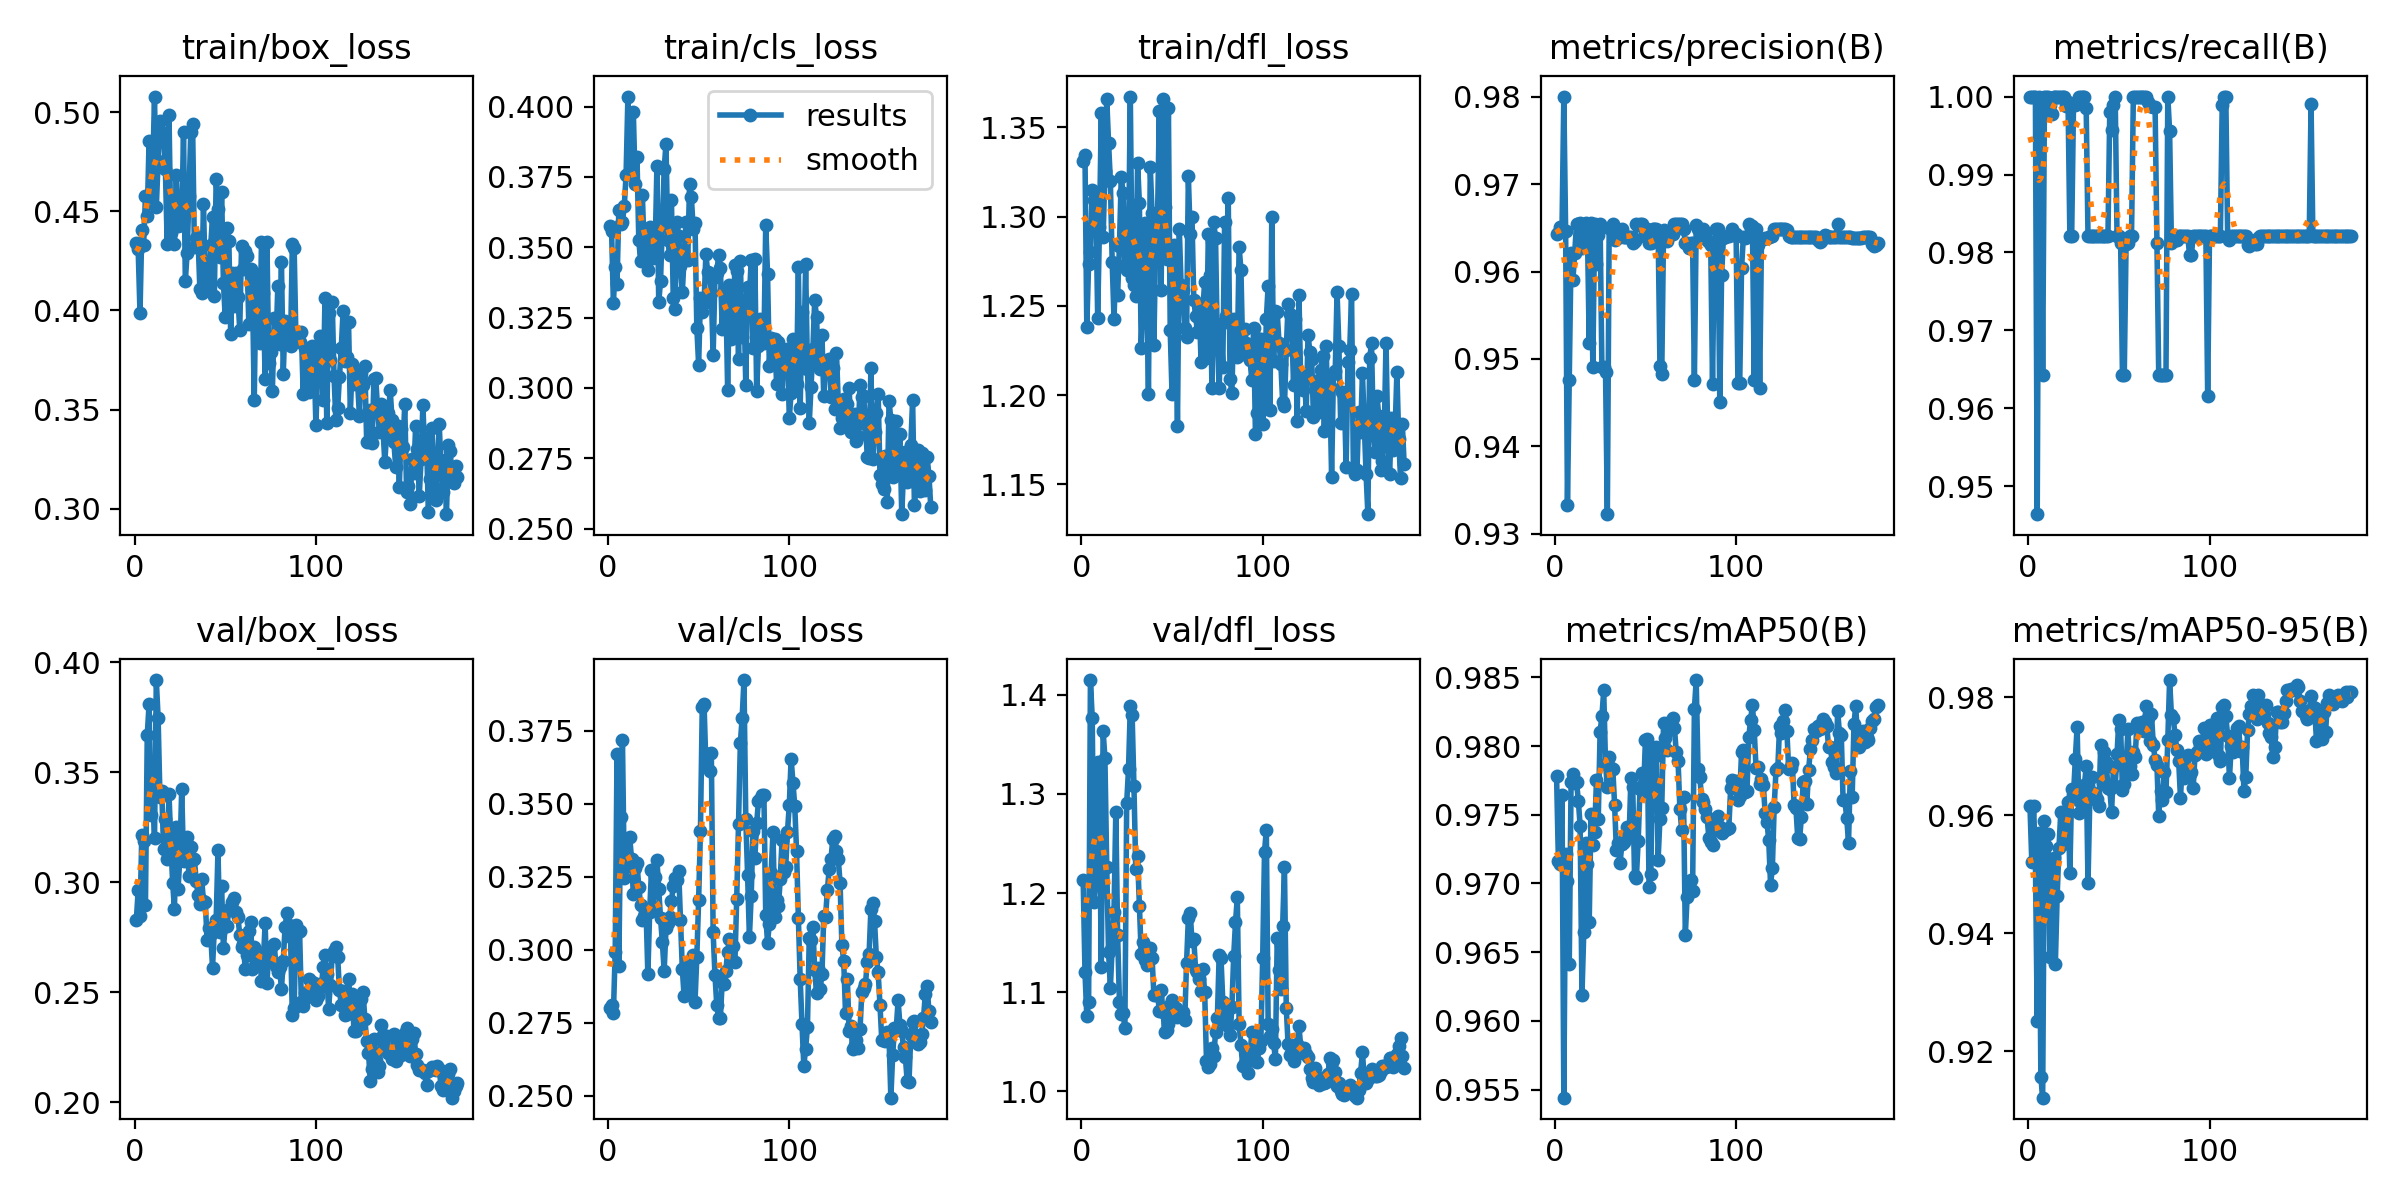

Source data for this figure (header and first rows):
epoch, time, train/box_loss, train/cls_loss, train/dfl_loss, metrics/precision(B), metrics/recall(B), metrics/mAP50(B), metrics/mAP50-95(B), val/box_loss, val/cls_loss, val/dfl_loss, lr/pg0, lr/pg1, lr/pg2
1, 2.69, 0.4338, 0.3576, 1.331, 0.9643, 1, 0.9778, 0.9615, 0.2831, 0.28, 1.214, 0.0002, 0.0002, 0.0002
2, 4.735, 0.4308, 0.3557, 1.334, 0.9644, 1, 0.9717, 0.9522, 0.2964, 0.2811, 1.12, 0.0004179, 0.0004179, 0.0004179
3, 6.726, 0.3987, 0.3303, 1.238, 0.9651, 1, 0.9714, 0.9615, 0.2846, 0.2783, 1.076, 0.0006337, 0.0006337, 0.0006337
4, 8.731, 0.4404, 0.343, 1.274, 0.9649, 1, 0.9765, 0.9523, 0.3217, 0.2994, 1.09, 0.0008472, 0.0008472, 0.0008472
5, 10.74, 0.433, 0.3371, 1.28, 0.98, 0.9464, 0.9544, 0.9252, 0.3186, 0.3672, 1.415, 0.001059, 0.001059, 0.001059
6, 12.8, 0.4575, 0.3634, 1.315, 0.9646, 1, 0.9722, 0.9569, 0.2894, 0.2942, 1.377, 0.001268, 0.001268, 0.001268
7, 14.78, 0.4476, 0.3582, 1.309, 0.9333, 0.9989, 0.9702, 0.9157, 0.3669, 0.3456, 1.191, 0.001475, 0.001475, 0.001475
8, 16.73, 0.4854, 0.3591, 1.308, 0.9476, 0.9643, 0.9642, 0.9122, 0.381, 0.3717, 1.214, 0.00168, 0.00168, 0.00168
9, 18.7, 0.457, 0.3645, 1.243, 0.9622, 1, 0.9774, 0.9591, 0.3305, 0.3247, 1.332, 0.001882, 0.001882, 0.001882
10, 20.68, 0.47, 0.3758, 1.294, 0.959, 1, 0.9779, 0.9548, 0.3424, 0.3295, 1.284, 0.001911, 0.001911, 0.001911
11, 22.65, 0.5078, 0.4036, 1.358, 0.9621, 1, 0.9773, 0.9569, 0.32, 0.3285, 1.125, 0.001901, 0.001901, 0.001901
12, 24.69, 0.452, 0.3769, 1.288, 0.9655, 0.999, 0.9774, 0.936, 0.392, 0.3385, 1.364, 0.001891, 0.001891, 0.001891
13, 26.67, 0.4754, 0.3767, 1.325, 0.9654, 0.9978, 0.976, 0.9457, 0.3745, 0.3312, 1.336, 0.001881, 0.001881, 0.001881
14, 28.66, 0.4953, 0.3979, 1.366, 0.9655, 0.9999, 0.9742, 0.9527, 0.3388, 0.3189, 1.227, 0.001871, 0.001871, 0.001871
15, 30.73, 0.49, 0.3726, 1.341, 0.9627, 1, 0.9619, 0.9349, 0.3416, 0.3279, 1.14, 0.001861, 0.001861, 0.001861
16, 32.73, 0.4886, 0.3822, 1.32, 0.9636, 1, 0.9664, 0.9464, 0.3152, 0.3296, 1.104, 0.001852, 0.001852, 0.001852
17, 34.79, 0.4711, 0.3526, 1.274, 0.9655, 1, 0.973, 0.9545, 0.329, 0.3216, 1.146, 0.001842, 0.001842, 0.001842
18, 36.75, 0.4332, 0.345, 1.243, 0.9648, 1, 0.9714, 0.9606, 0.3107, 0.3154, 1.181, 0.001832, 0.001832, 0.001832
19, 38.73, 0.4984, 0.3684, 1.273, 0.9519, 1, 0.9672, 0.9552, 0.34, 0.31, 1.282, 0.001822, 0.001822, 0.001822
20, 40.74, 0.4393, 0.3482, 1.256, 0.9655, 0.9999, 0.9751, 0.957, 0.3179, 0.3114, 1.158, 0.001812, 0.001812, 0.001812
21, 42.75, 0.4529, 0.3472, 1.284, 0.9491, 0.9988, 0.9728, 0.96, 0.2999, 0.3139, 1.09, 0.001802, 0.001802, 0.001802
22, 44.77, 0.4334, 0.3418, 1.322, 0.9655, 0.9992, 0.9738, 0.9622, 0.2879, 0.2915, 1.078, 0.001792, 0.001792, 0.001792
23, 46.86, 0.4683, 0.3572, 1.313, 0.9608, 0.9821, 0.9775, 0.9502, 0.3253, 0.3129, 1.079, 0.001782, 0.001782, 0.001782
24, 48.86, 0.4424, 0.3562, 1.272, 0.9642, 0.9821, 0.9747, 0.9644, 0.2972, 0.3273, 1.064, 0.001772, 0.001772, 0.001772
25, 51.31, 0.4467, 0.3463, 1.27, 0.9655, 0.9989, 0.981, 0.9634, 0.3114, 0.3146, 1.291, 0.001762, 0.001762, 0.001762
26, 53.75, 0.4428, 0.3487, 1.282, 0.9491, 0.999, 0.9822, 0.9695, 0.3425, 0.325, 1.325, 0.001752, 0.001752, 0.001752
27, 56.17, 0.49, 0.3789, 1.367, 0.9491, 0.9991, 0.984, 0.975, 0.3095, 0.3307, 1.389, 0.001743, 0.001743, 0.001743
28, 58.61, 0.415, 0.3304, 1.266, 0.9485, 1, 0.9787, 0.9604, 0.3157, 0.3208, 1.38, 0.001733, 0.001733, 0.001733
29, 61, 0.429, 0.3381, 1.262, 0.9322, 1, 0.977, 0.962, 0.3204, 0.3108, 1.308, 0.001723, 0.001723, 0.001723
30, 63.38, 0.4577, 0.358, 1.256, 0.965, 1, 0.9792, 0.9606, 0.3027, 0.3025, 1.224, 0.001713, 0.001713, 0.001713
31, 65.97, 0.4901, 0.3779, 1.33, 0.9649, 1, 0.9784, 0.965, 0.316, 0.2927, 1.237, 0.001703, 0.001703, 0.001703
32, 68.35, 0.4938, 0.3867, 1.307, 0.9655, 0.9986, 0.9784, 0.9683, 0.3105, 0.3074, 1.187, 0.001693, 0.001693, 0.001693
33, 70.74, 0.4317, 0.3526, 1.226, 0.9636, 0.9821, 0.9757, 0.9485, 0.3104, 0.309, 1.138, 0.001683, 0.001683, 0.001683
34, 73.07, 0.4363, 0.3471, 1.256, 0.9639, 0.9821, 0.9724, 0.9628, 0.3006, 0.311, 1.151, 0.001673, 0.001673, 0.001673
35, 75.42, 0.4368, 0.3669, 1.297, 0.9639, 0.9821, 0.9729, 0.9665, 0.2944, 0.3166, 1.133, 0.001663, 0.001663, 0.001663
36, 77.75, 0.411, 0.3321, 1.265, 0.964, 0.9821, 0.9715, 0.9638, 0.2899, 0.3217, 1.128, 0.001654, 0.001654, 0.001654
37, 80.08, 0.4087, 0.3282, 1.2, 0.9649, 0.9821, 0.9729, 0.9636, 0.3017, 0.3247, 1.139, 0.001644, 0.001644, 0.001644
38, 82.45, 0.4537, 0.359, 1.328, 0.9639, 0.9821, 0.973, 0.9627, 0.2913, 0.324, 1.145, 0.001634, 0.001634, 0.001634
39, 84.8, 0.4145, 0.3541, 1.302, 0.9639, 0.9821, 0.9733, 0.9616, 0.291, 0.3268, 1.135, 0.001624, 0.001624, 0.001624
40, 87.2, 0.4124, 0.3434, 1.228, 0.9639, 0.9821, 0.9741, 0.9718, 0.2738, 0.3102, 1.097, 0.001614, 0.001614, 0.001614
41, 89.79, 0.4123, 0.3339, 1.287, 0.9639, 0.9821, 0.9734, 0.9655, 0.2793, 0.2935, 1.097, 0.001604, 0.001604, 0.001604
42, 92.38, 0.4329, 0.3467, 1.299, 0.9639, 0.9821, 0.9777, 0.9708, 0.2763, 0.2839, 1.099, 0.001594, 0.001594, 0.001594
43, 94.74, 0.4473, 0.3589, 1.359, 0.9633, 0.9821, 0.977, 0.9691, 0.2612, 0.2951, 1.081, 0.001584, 0.001584, 0.001584
44, 97.14, 0.4074, 0.3454, 1.259, 0.9635, 0.9821, 0.9706, 0.9646, 0.2792, 0.288, 1.103, 0.001574, 0.001574, 0.001574
45, 99.59, 0.4665, 0.3724, 1.366, 0.9655, 0.998, 0.9704, 0.9645, 0.2829, 0.2847, 1.08, 0.001564, 0.001564, 0.001564
46, 101.9, 0.4512, 0.3678, 1.305, 0.9654, 0.9957, 0.9731, 0.9605, 0.3145, 0.2941, 1.06, 0.001554, 0.001554, 0.001554
47, 104.3, 0.4268, 0.3566, 1.276, 0.9655, 0.9989, 0.9769, 0.9681, 0.2776, 0.2981, 1.062, 0.001545, 0.001545, 0.001545
48, 106.7, 0.4596, 0.3588, 1.361, 0.9655, 1, 0.9781, 0.965, 0.2982, 0.2821, 1.068, 0.001535, 0.001535, 0.001535
49, 109.1, 0.414, 0.3214, 1.236, 0.9641, 0.9821, 0.9767, 0.9703, 0.27, 0.2974, 1.088, 0.001525, 0.001525, 0.001525
50, 111.5, 0.3964, 0.3083, 1.2, 0.9649, 0.9821, 0.9805, 0.9761, 0.2803, 0.317, 1.092, 0.001515, 0.001515, 0.001515
51, 114, 0.4414, 0.3319, 1.284, 0.9649, 0.9812, 0.9805, 0.9746, 0.2802, 0.3406, 1.081, 0.001505, 0.001505, 0.001505
52, 116.4, 0.4351, 0.3271, 1.256, 0.9632, 0.9643, 0.9698, 0.9642, 0.2878, 0.3833, 1.084, 0.001495, 0.001495, 0.001495
53, 118.8, 0.3881, 0.3302, 1.182, 0.9632, 0.9643, 0.9707, 0.9654, 0.2873, 0.384, 1.075, 0.001485, 0.001485, 0.001485
54, 121.1, 0.4189, 0.3475, 1.293, 0.9649, 0.9811, 0.9794, 0.9681, 0.2913, 0.3634, 1.078, 0.001475, 0.001475, 0.001475
55, 123.5, 0.4024, 0.3412, 1.262, 0.9649, 0.9812, 0.9792, 0.9746, 0.2927, 0.3672, 1.079, 0.001465, 0.001465, 0.001465
56, 125.9, 0.4188, 0.3404, 1.259, 0.9649, 0.9821, 0.98, 0.9683, 0.2863, 0.3611, 1.08, 0.001455, 0.001455, 0.001455
57, 128.3, 0.4067, 0.3337, 1.238, 0.9646, 0.9821, 0.9717, 0.967, 0.2843, 0.3674, 1.071, 0.001446, 0.001446, 0.001446
58, 130.7, 0.3903, 0.3115, 1.232, 0.9492, 1, 0.9747, 0.9708, 0.2761, 0.3059, 1.129, 0.001436, 0.001436, 0.001436
59, 133.2, 0.4326, 0.3393, 1.323, 0.9482, 1, 0.9755, 0.9698, 0.2706, 0.2914, 1.175, 0.001426, 0.001426, 0.001426
60, 135.6, 0.421, 0.3407, 1.29, 0.9648, 1, 0.9817, 0.9756, 0.2719, 0.2811, 1.18, 0.001416, 0.001416, 0.001416
... 118 more rows
